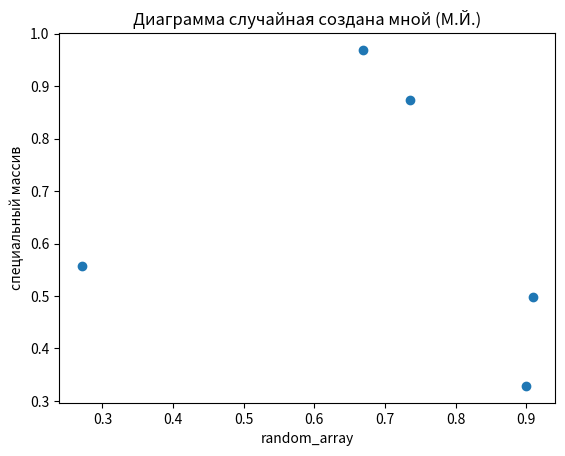

The matplotlib source for this figure:
import numpy as np
import matplotlib.pyplot as plt

random_array = np.random.rand(5)
print(random_array)

y = np.random.rand(5)

plt.scatter(random_array,y)

plt.title("Диаграмма случайная создана мной (М.Й.)")
plt.xlabel("random_array")
plt.ylabel("специальный массив")
plt.show()